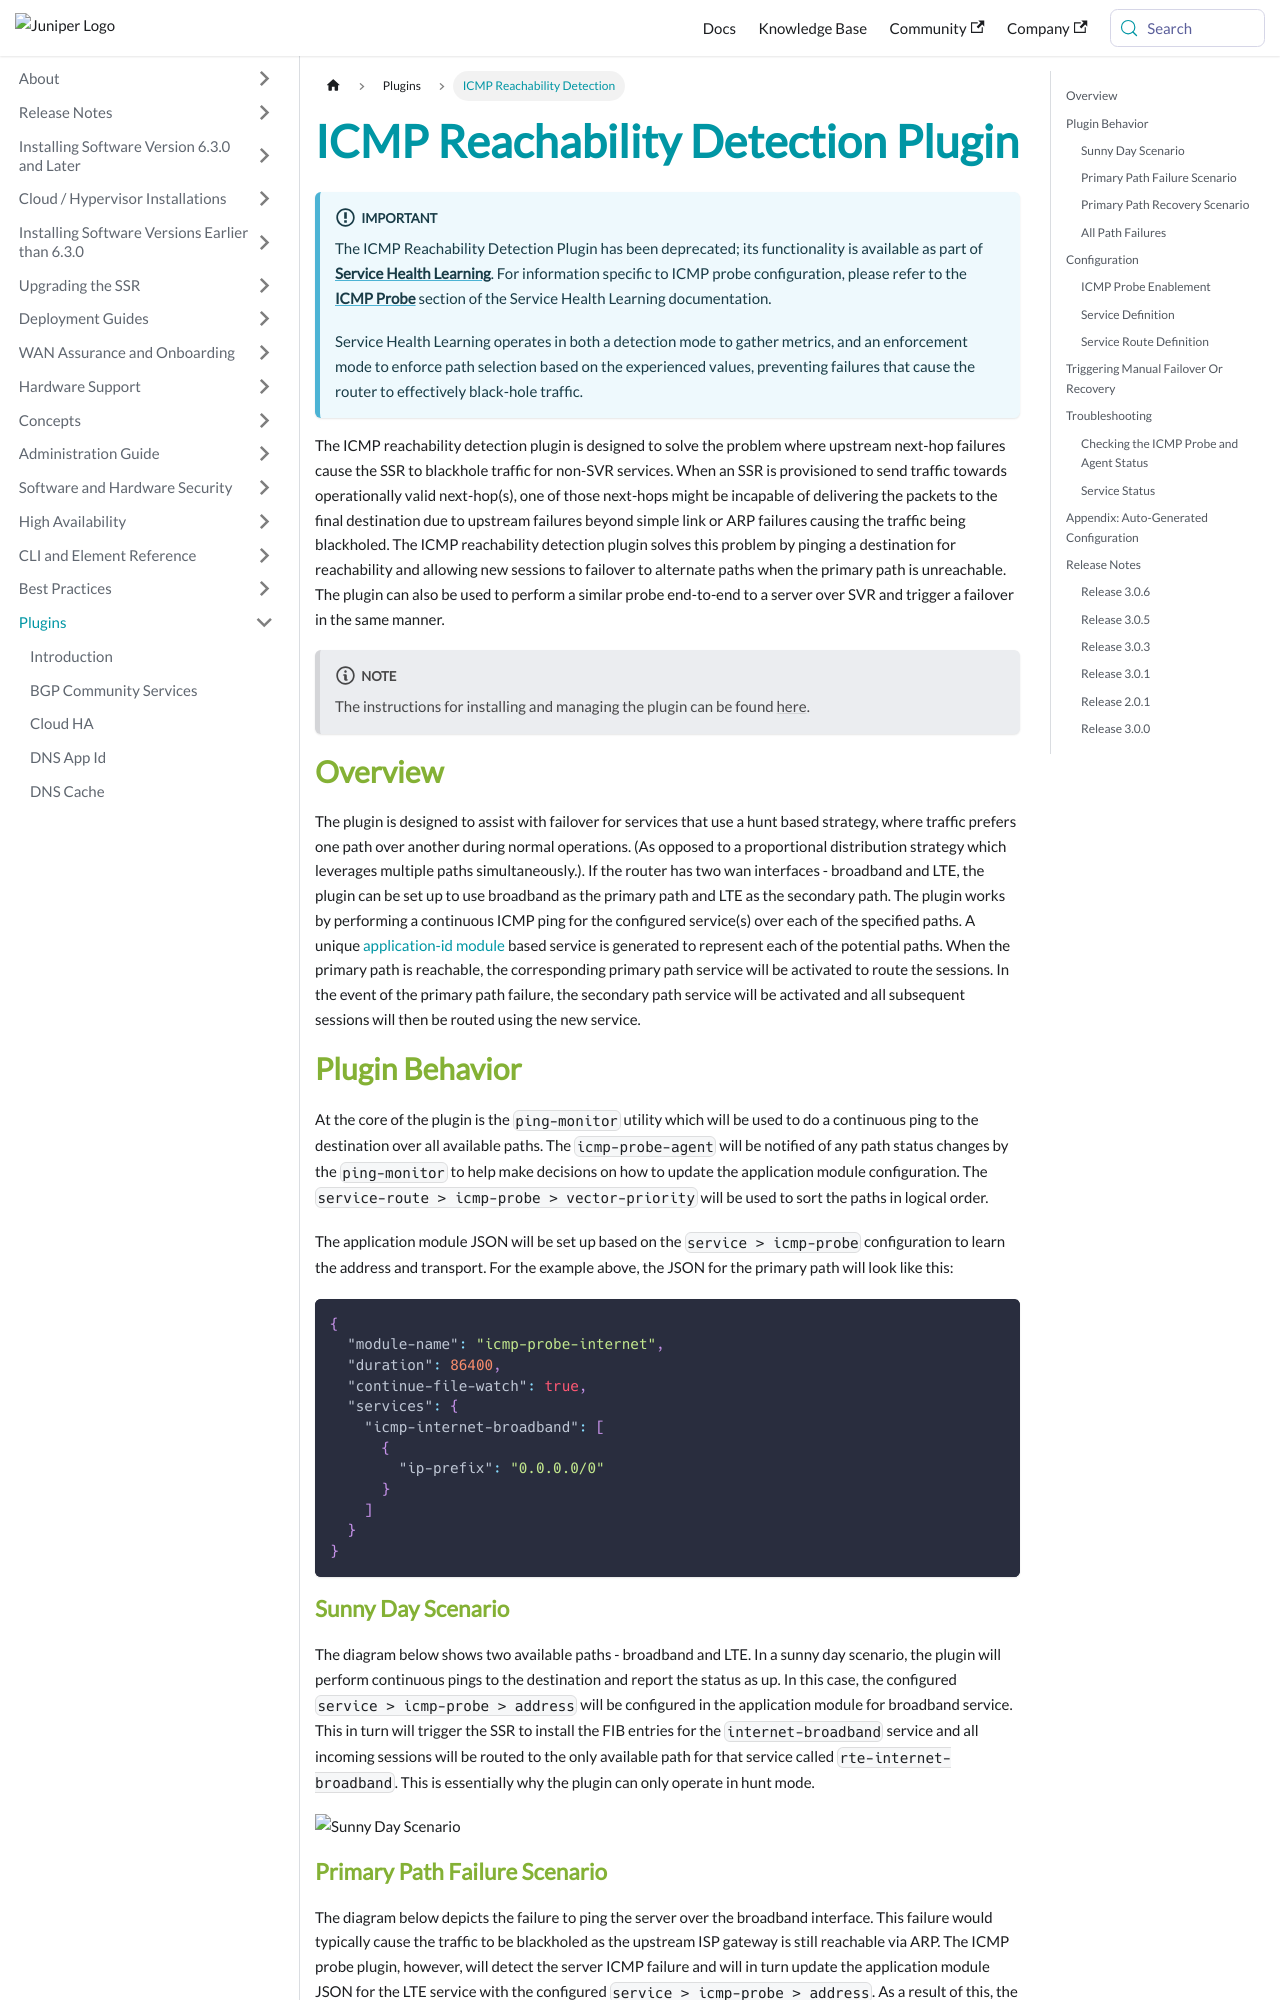

repository: 128technology/docs · page: docs/plugin_icmp_reachability_detection/index.html · generator: docusaurus

---
title: ICMP Reachability Detection Plugin
sidebar_label: ICMP Reachability Detection
---

:::important
The ICMP Reachability Detection Plugin has been deprecated; its functionality is available as part of [**Service Health Learning**](config_service_health.md). For information specific to ICMP probe configuration, please refer to the [**ICMP Probe**](config_service_health.md#icmp-probe) section of the Service Health Learning documentation. 

Service Health Learning operates in both a detection mode to gather metrics, and an enforcement mode to enforce path selection based on the experienced values, preventing failures that cause the router to effectively black-hole traffic.
:::

The ICMP reachability detection plugin is designed to solve the problem where upstream next-hop failures cause the SSR to blackhole traffic for non-SVR services. When an SSR is provisioned to send traffic towards operationally valid next-hop(s), one of those next-hops might be incapable of delivering the packets to the final destination due to upstream failures beyond simple link or ARP failures causing the traffic being blackholed. The ICMP reachability detection plugin solves this problem by pinging a destination for reachability and allowing new sessions to failover to alternate paths when the primary path is unreachable. The plugin can also be used to perform a similar probe end-to-end to a server over SVR and trigger a failover in the same manner.

:::note
The instructions for installing and managing the plugin can be found [here](plugin_intro.md#installation-and-management).
:::


## Overview
 The plugin is designed to assist with failover for services that use a hunt based strategy, where traffic prefers one path over another during normal operations. (As opposed to a proportional distribution strategy which leverages multiple paths simultaneously.). If the router has two wan interfaces - broadband and LTE, the plugin can be set up to use broadband as the primary path and LTE as the secondary path. The plugin works by performing a continuous ICMP ping for the configured service(s) over each of the specified paths. A unique [application-id module](concepts_appid.md#appid-using-modules) based service is generated to represent each of the potential paths. When the primary path is reachable, the corresponding primary path service will be activated to route the sessions. In the event of the primary path failure, the secondary path service will be activated and all subsequent sessions will then be routed using the new service.

## Plugin Behavior
At the core of the plugin is the `ping-monitor` utility which will be used to do a continuous ping to the destination over all available paths. The `icmp-probe-agent` will be notified of any path status changes by the `ping-monitor` to help make decisions on how to update the application module configuration. The `service-route > icmp-probe > vector-priority` will be used to sort the paths in logical order.

The application module JSON will be set up based on the `service > icmp-probe` configuration to learn the address and transport. For the example above, the JSON for the primary path will look like this:

```json
{
  "module-name": "icmp-probe-internet",
  "duration": 86400,
  "continue-file-watch": true,
  "services": {
    "icmp-internet-broadband": [
      {
        "ip-prefix": "0.0.0.0/0"
      }
    ]
  }
}
```

### Sunny Day Scenario

The diagram below shows two available paths - broadband and LTE. In a sunny day scenario, the plugin will perform continuous pings to the destination and report the status as up. In this case, the configured `service > icmp-probe > address` will be configured in the application module for broadband service. This in turn will trigger the SSR to install the FIB entries for the `internet-broadband` service and all incoming sessions will be routed to the only available path for that service called `rte-internet-broadband`. This is essentially why the plugin can only operate in hunt mode.

![Sunny Day Scenario](/img/icmp_probe_sunny_day_scenario.png)
